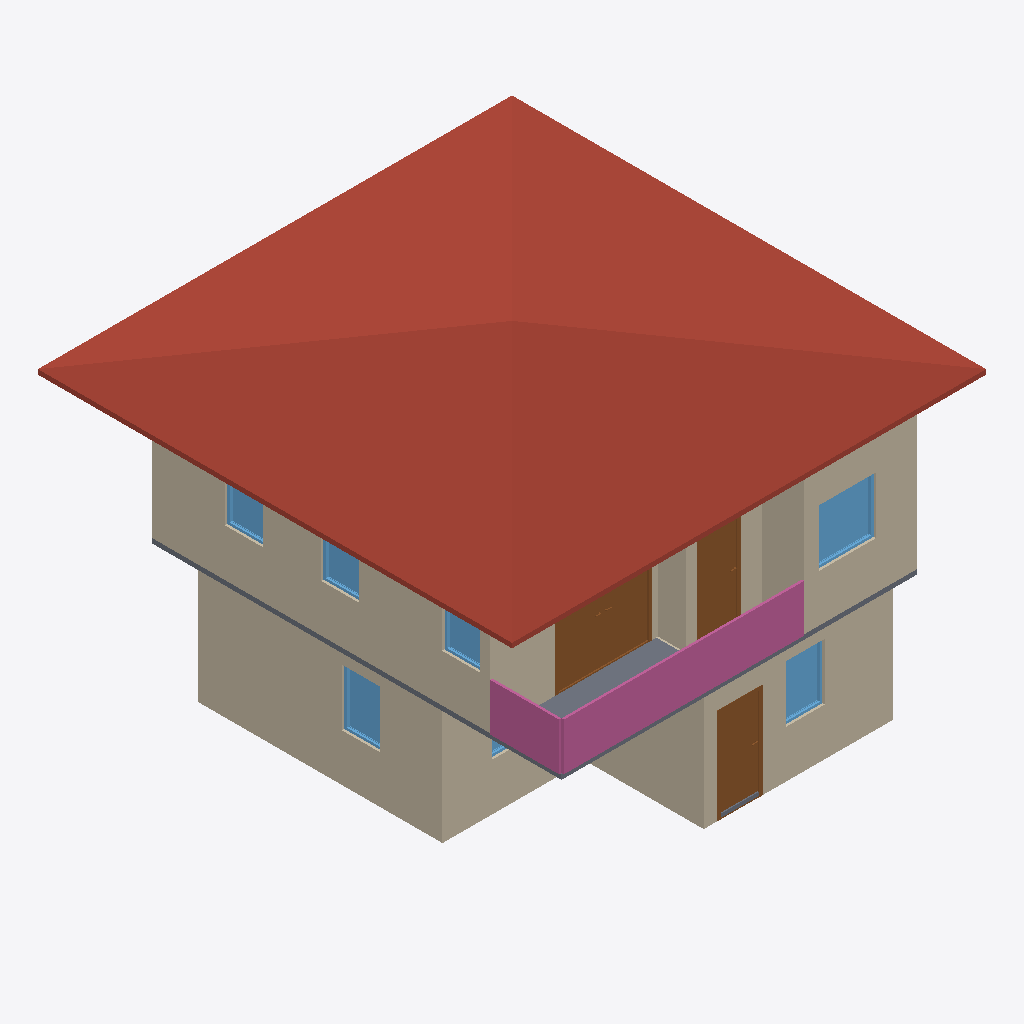
Isometric view of an IFC building model (IFC-SPF (STEP), schema IFC4, length unit metre), seen from the south-west, elements coloured by IFC class: 10 walls (beige), 7 windows (light blue), 3 doors (brown), 2 slabs (grey), 1 roof (red-brown), 1 railing (pink).
Extent 10.0 m × 10.0 m × 7.0 m (x, y, z). Storeys (3): GF at 0.00 m; 2F at 0.00 m; Roof at 0.00 m. Elements (68): 29 IfcWall, 12 IfcWindow, 10 IfcDoor, 10 IfcRailing, 4 IfcSlab, 2 IfcStairFlight, 1 IfcRoof.

HEADER;
FILE_DESCRIPTION(('ViewDefinition[DesignTransferView]'),'2;1');
FILE_NAME('s04-activity.ifc','2026-10-14T18:43:33+08:00',(''),(''),'IfcOpenShell 0.8.5-post1','Bonsai 0.8.5-post1','Nobody');
FILE_SCHEMA(('IFC4'));
ENDSEC;
DATA;
#1=IFCPROJECT('2P4o3waPLFnBygyV38YFc4',$,'My Project',$,$,$,$,(#10,#22),#5);
#27=IFCSITE('1npGIJ5sfAkhlHTzH_g_FP',$,'My Site',$,$,#50,$,$,$,$,$,$,$,$);
#33=IFCBUILDING('3Vfzj6XTb4pBjumnpt70Jh',$,'My Building',$,$,#56,$,$,$,$,$,$);
#39=IFCBUILDINGSTOREY('1vfcuj84P6NPJ6sjsj1zj_',$,'GF',$,$,#62,$,$,$,$);
#63=IFCBUILDINGSTOREY('1gvmnEvTHFLxbDEpT6bP2e',$,'2F',$,$,#8939,$,$,$,$);
#85=IFCBUILDINGSTOREY('2jMZoN9jv25PBwqtuG4TMv',$,'Roof',$,$,#10077,$,$,$,$);
#9914=IFCROOF('0jvwExoIv1qREp6ZpvUe_w',$,'Roof',$,$,#10082,#9922,$,$);
#236=IFCWALL('2n5F5v23zA$xr3DFcMugk_',$,'Wall',$,$,#551,#242,$,$);
#4761=IFCWALL('0LWsKlrwzEofiVIAaOa3ce',$,'Wall',$,$,#9342,#4767,$,$);
#9117=IFCRAILING('2ZqjNCp5vFSBUnME1nlVs3',$,'Railing',$,'FRAMELESS_PANEL',#9277,#9126,$,.USERDEFINED.);
#109=IFCWALL('1WwwEhY799ShoHLZLr0Zm6',$,'Wall',$,$,#122,#117,$,$);
#4636=IFCWALL('0M3rnSLJfD1QuzHDm55rLE',$,'Wall',$,$,#9302,#4642,$,$);
#286=IFCWALL('1gsajtxuz1ywaeS1NgMV4g',$,'Wall',$,$,#615,#292,$,$);
#261=IFCWALL('0W3Nt34lf0H8YdpD3kBrDq',$,'Wall',$,$,#583,#267,$,$);
#6028=IFCDOOR('3T54AIRr59VP_6sZYyjjtT',$,'Door',$,$,#9367,#6037,$,2.0,2.0,$,.DOUBLE_DOOR_SINGLE_SWING.,$);
#5476=IFCSLAB('3XHo5L$sH8GeBNs7VxMIoD',$,'Slab',$,$,#9217,#5491,$,$);
#1022=IFCDOOR('1iUbNqLVDB5Rj4lnNmjMnA',$,'Door',$,$,#1086,#1031,$,2.0,0.8999999761581421,$,$,$);
#5736=IFCDOOR('1qHckXL2bBnhEKdznd6HlV',$,'Door',$,$,#9287,#5745,$,2.0,0.8691511154174805,$,.SINGLE_SWING_LEFT.,$);
#4611=IFCWALL('0WmoA8iGvCzwFhwgJVRC3h',$,'Wall',$,$,#9292,#4617,$,$);
#4786=IFCWALL('3s8c$NwAjBFPuRMvGB1Scj',$,'Wall',$,$,#9362,#4792,$,$);
#4572=IFCWALL('0b1b2puq55qveXUIqr1BWZ',$,'Wall',$,$,#9282,#4579,$,$);
#8553=IFCWINDOW('23E2JXkU14UhJxbcijbRBl',$,'Window',$,$,#9447,#8562,$,1.2000000476837158,1.2000000476837158,$,.SINGLE_PANEL.,$);
#2642=IFCWINDOW('1ZGXLJOyL3qh_zu7DLt5i5',$,'Window',$,$,#2888,#2651,$,1.2000000476837158,0.8100000023841858,$,.SINGLE_PANEL.,$);
#3379=IFCWINDOW('1ZDORNDkH9WxgE2krBQ_iI',$,'Window',$,$,#3537,#3388,$,1.2000000476837158,0.8103339672088623,$,.SINGLE_PANEL.,$);
#4811=IFCWALL('0iah3bQyn7oh4XBIq$$r5x',$,'Wall',$,$,#9337,#4817,$,$);
#7986=IFCWINDOW('1ecC5qHBT3ZxVJcr2eD7Cl',$,'Window',$,$,#9432,#7995,$,1.2000000476837158,0.800000011920929,$,.SINGLE_PANEL.,$);
#8254=IFCWINDOW('19hazMkGbCigISm15B38Dj',$,'Window',$,$,#9437,#8263,$,1.2000000476837158,0.800000011920929,$,.SINGLE_PANEL.,$);
#8413=IFCWINDOW('3UaazlTvn539MjKC_2TI5y',$,'Window',$,$,#9442,#8421,$,1.2000000476837158,0.800000011920929,$,$,$);
#891=IFCSLAB('3eVyjrJEDADxe7$qRZmNk7',$,'Slab',$,$,#10118,#906,$,$);
#3047=IFCWINDOW('1GQT9o3JP0RuwfEJ5lhhlf',$,'Window',$,$,#3297,#3056,$,1.2000000476837158,1.211685299873352,$,.DOUBLE_PANEL_VERTICAL.,$);
ENDSEC;
